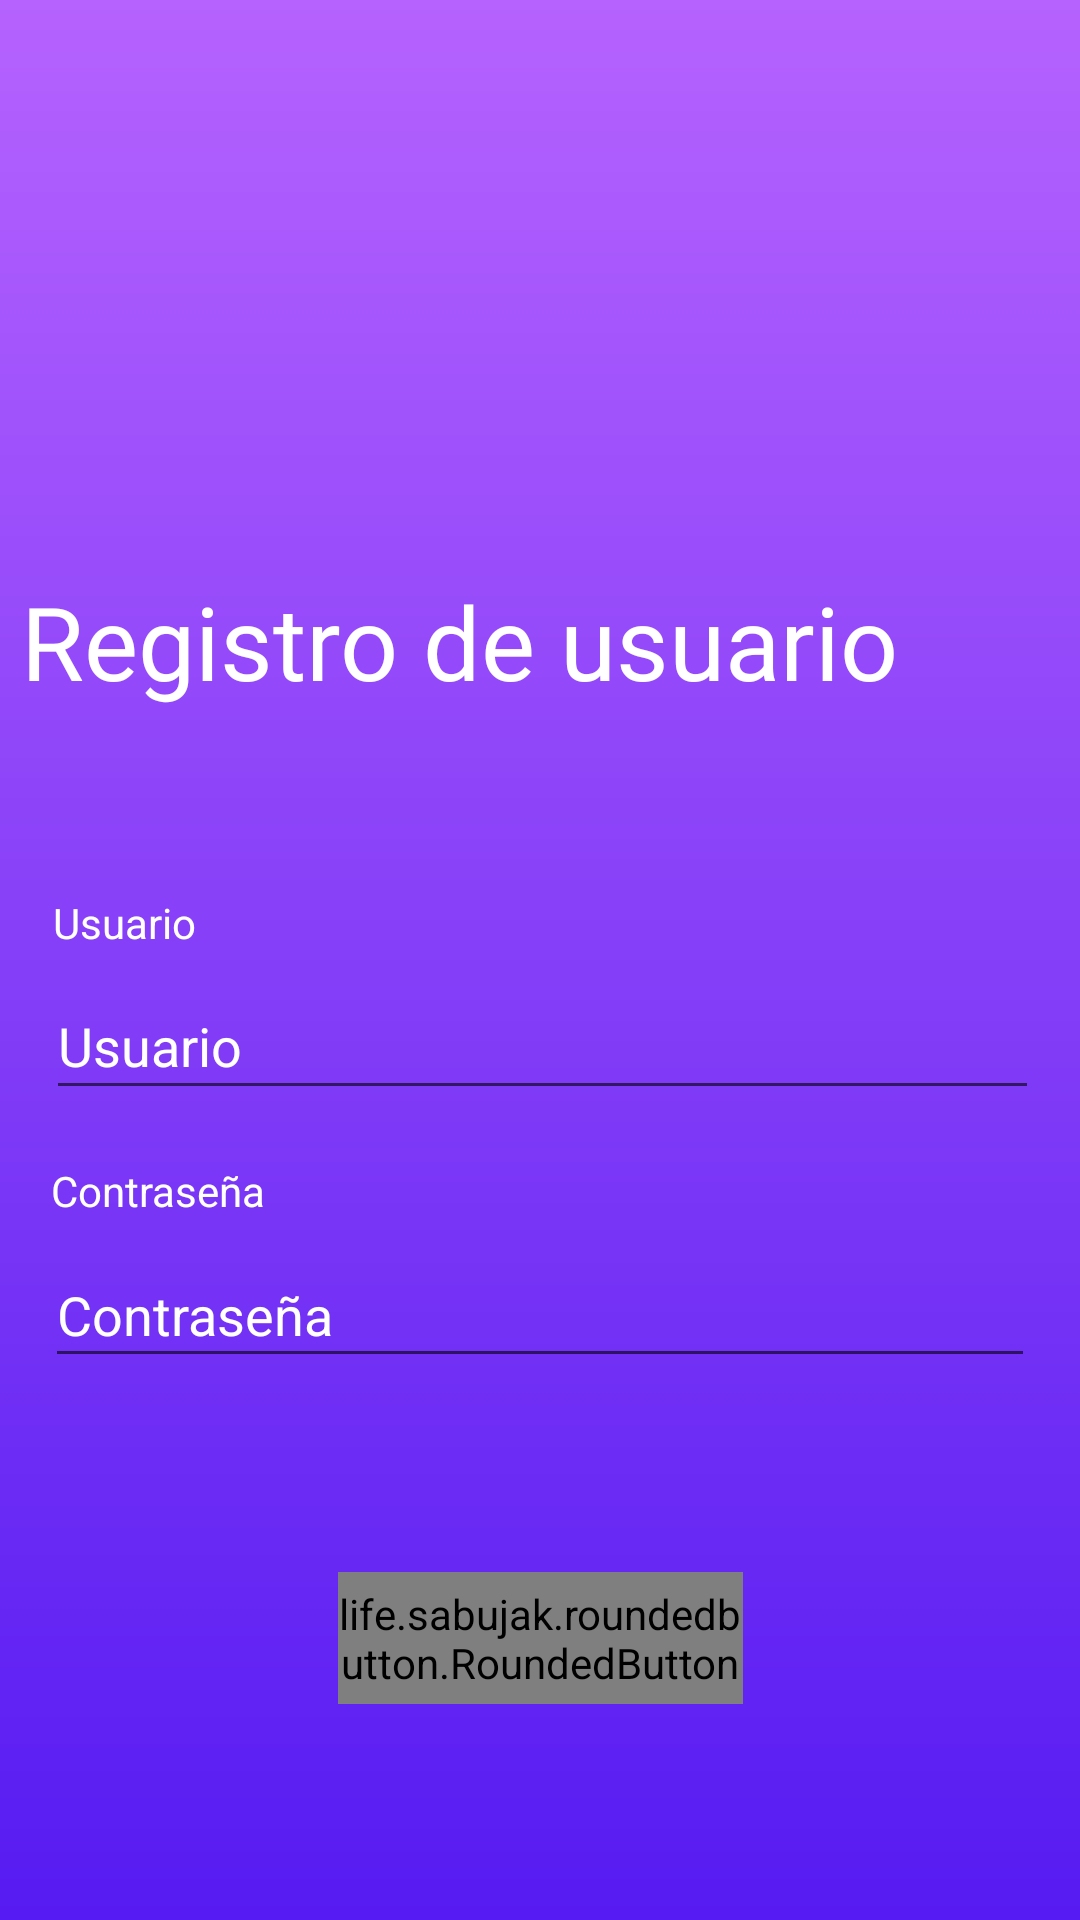

Android layout source for this screen:
<!-- AndroidManifest.xml: application theme Theme.Proyecto_1Eval_OrtizMario -->
<!-- res/layout/activity_registro.xml -->
<?xml version="1.0" encoding="utf-8"?>
<androidx.constraintlayout.widget.ConstraintLayout xmlns:android="http://schemas.android.com/apk/res/android"
    xmlns:app="http://schemas.android.com/apk/res-auto"
    xmlns:tools="http://schemas.android.com/tools"
    android:layout_width="match_parent"
    android:layout_height="match_parent"
    android:background="@drawable/fondo_login"
    tools:context=".vista.RegistroActivity">

    <androidx.constraintlayout.widget.Guideline
        android:id="@+id/guideline2"
        android:layout_width="wrap_content"
        android:layout_height="wrap_content"
        android:orientation="horizontal"
        app:layout_constraintGuide_percent="0.25" />

    <androidx.constraintlayout.widget.Guideline
        android:id="@+id/guideline3"
        android:layout_width="wrap_content"
        android:layout_height="wrap_content"
        android:orientation="horizontal"
        app:layout_constraintGuide_percent="0.43" />

    <TextView
        android:id="@+id/tvInicioSesion"
        android:layout_width="wrap_content"
        android:layout_height="wrap_content"
        android:fontFamily="@font/fjalla_one"
        android:text="Registro de usuario"
        android:textColor="@color/white"
        android:textSize="34sp"
        app:layout_constraintBottom_toTopOf="@+id/guideline3"
        app:layout_constraintEnd_toEndOf="parent"
        app:layout_constraintHorizontal_bias="0.103"
        app:layout_constraintStart_toStartOf="parent"
        app:layout_constraintTop_toTopOf="@+id/guideline2"
        app:layout_constraintVertical_bias="0.444" />

    <androidx.constraintlayout.widget.Guideline
        android:id="@+id/guideline4"
        android:layout_width="wrap_content"
        android:layout_height="wrap_content"
        android:orientation="horizontal"
        app:layout_constraintGuide_percent="0.77" />

    <EditText
        android:id="@+id/editUsuarioRegistro"
        android:layout_width="331dp"
        android:layout_height="46dp"
        android:layout_marginStart="32dp"
        android:layout_marginEnd="32dp"
        android:ems="10"
        android:hint="Usuario"
        android:inputType="textPersonName"
        android:textColorHint="@color/white"
        app:layout_constraintBottom_toTopOf="@+id/guideline4"
        app:layout_constraintEnd_toEndOf="parent"
        app:layout_constraintHorizontal_bias="0.477"
        app:layout_constraintStart_toStartOf="parent"
        app:layout_constraintTop_toTopOf="@+id/guideline3"
        app:layout_constraintVertical_bias="0.284" />

    <EditText
        android:id="@+id/editContrasenaRegistro"
        android:layout_width="330dp"
        android:layout_height="45dp"
        android:ems="10"
        android:hint="Contraseña"
        android:inputType="textPassword"
        android:textColorHint="@color/white"
        app:layout_constraintBottom_toTopOf="@+id/guideline4"
        app:layout_constraintEnd_toEndOf="parent"
        app:layout_constraintStart_toStartOf="parent"
        app:layout_constraintTop_toBottomOf="@+id/editUsuarioRegistro"
        app:layout_constraintVertical_bias="0.571" />

    <TextView
        android:id="@+id/tvUsuario"
        android:layout_width="wrap_content"
        android:layout_height="wrap_content"
        android:layout_marginBottom="7dp"
        android:text="Usuario"
        android:textColor="@color/white"
        app:layout_constraintBottom_toTopOf="@+id/editUsuarioRegistro"
        app:layout_constraintEnd_toEndOf="parent"
        app:layout_constraintHorizontal_bias="0.057"
        app:layout_constraintStart_toStartOf="parent"
        app:layout_constraintTop_toTopOf="@+id/guideline3"
        app:layout_constraintVertical_bias="1.0" />

    <TextView
        android:id="@+id/tvContrasena"
        android:layout_width="wrap_content"
        android:layout_height="wrap_content"
        android:layout_marginBottom="8dp"
        android:text="Contraseña"
        android:textColor="@color/white"
        app:layout_constraintBottom_toTopOf="@+id/editContrasenaRegistro"
        app:layout_constraintEnd_toEndOf="parent"
        app:layout_constraintHorizontal_bias="0.059"
        app:layout_constraintStart_toStartOf="parent" />


    <life.sabujak.roundedbutton.RoundedButton
        android:id="@+id/btnRegistrarse"
        android:layout_width="135dp"
        android:layout_height="44dp"
        android:fontFamily="@font/fjalla_one"
        android:gravity="center"
        android:text="Registrarse"
        android:textAlignment="center"
        android:textColor="@color/white"
        android:textSize="20dp"
        app:buttonColor="#832EEC"
        app:buttonCornerRadius="20dp"
        app:layout_constraintBottom_toBottomOf="parent"
        app:layout_constraintEnd_toEndOf="parent"
        app:layout_constraintStart_toStartOf="parent"
        app:layout_constraintTop_toTopOf="@+id/guideline4"
        app:layout_constraintVertical_bias="0.302" />

    <ImageView
        android:id="@+id/imageView"
        android:layout_width="173dp"
        android:layout_height="130dp"
        app:layout_constraintBottom_toTopOf="@+id/guideline2"
        app:layout_constraintEnd_toEndOf="parent"
        app:layout_constraintStart_toStartOf="parent"
        app:layout_constraintTop_toTopOf="parent"
        app:layout_constraintVertical_bias="0.622"
        app:srcCompat="@drawable/logo_ffxiv" />
</androidx.constraintlayout.widget.ConstraintLayout>
<!-- resources referenced by this layout -->
<resources>
  <!-- drawable fondo_login (drawable) -->
  <?xml version="1.0" encoding="utf-8"?>
  <shape xmlns:android="http://schemas.android.com/apk/res/android"
      android:shape="rectangle">
      <gradient
          android:startColor="#561BF2"
          android:endColor="#B562FE"
          android:angle="90"
          />
  </shape>
  <style name="Theme.Proyecto_1Eval_OrtizMario" parent="Theme.MaterialComponents.DayNight.DarkActionBar">
          
          <item name="colorPrimary">@color/purple_500</item>
          <item name="colorPrimaryVariant">@color/purple_700</item>
          <item name="colorOnPrimary">@color/white</item>
          
          <item name="colorSecondary">@color/teal_200</item>
          <item name="colorSecondaryVariant">@color/teal_700</item>
          <item name="colorOnSecondary">@color/black</item>
          
          <item name="android:statusBarColor">?attr/colorPrimaryVariant</item>
          
      </style>
  <!-- not gathered from this repository: default colours our renderer supplied (Android Studio template values) -->
  <color name="purple_500">#FF6200EE</color>
  <color name="purple_700">#FF3700B3</color>
  <color name="teal_200">#FF03DAC5</color>
  <color name="teal_700">#FF018786</color>
  <color name="black">#FF000000</color>
  <color name="white">#FFFFFFFF</color>
</resources>
